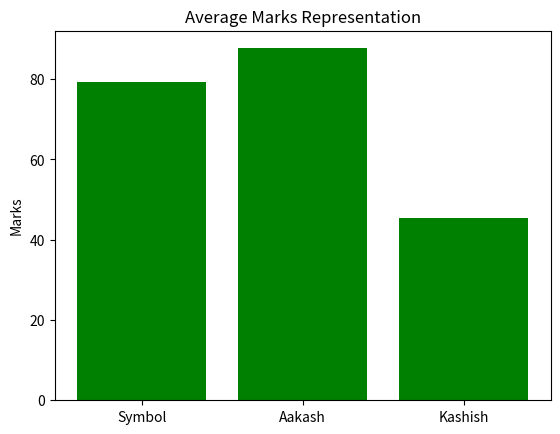
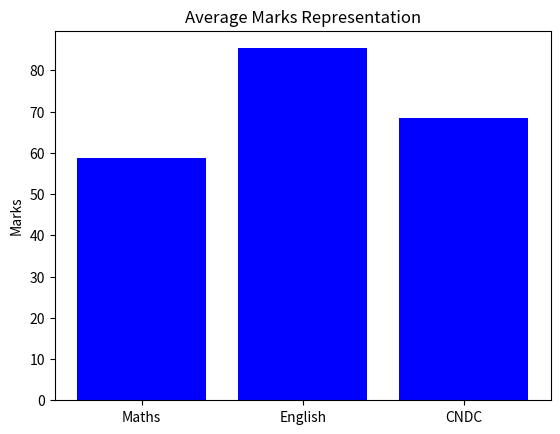

Write Python code to recreate these figures, in order.
import numpy as np

marks = np.array([
    [90,59,89],
    [76,89,98],
    [90,28,18]
])

#Average marks of each student
avg_student = np.mean(marks, axis=1)
print(f"Average per student: ", avg_student)

#Average per subject
avg_sub = np.mean(marks, axis=0)
print(f"Average per subject: " , avg_sub)

import pandas as pd
df = pd.DataFrame(marks, columns=['English', 'Maths', 'CNDC'])
df['Average'] = df.mean(axis=1)
df['Result'] = np.where(df['Average'] > 60, 'Pass', 'Fail')
print(df)

#Students who have failed
#failed= df[df['Result'] == 'Fail']
#print("Failed students: ", failed)

import matplotlib.pyplot as plt
plt.bar(['Symbol', 'Aakash', 'Kashish'], df['Average'], color= 'green')
plt.title("Average Marks Representation")
plt.ylabel('Marks')
plt.show()

#subject wise average
subjects = ['Maths', 'English', 'CNDC']
plt.bar(subjects, df[subjects].mean(), color='blue')
plt.title("Average Marks Representation")
plt.ylabel('Marks')
plt.show()

#find high score in each subject

print(f"Highest marks in Maths: ", df['Maths'].max)
print(f"Highest marks in English: ", df['English'])
print(f"Highest marks in CNDC: ", df['CNDC'])
#plt.subplot
#students= ['Symbol', 'Aakash', 'Kashish']
